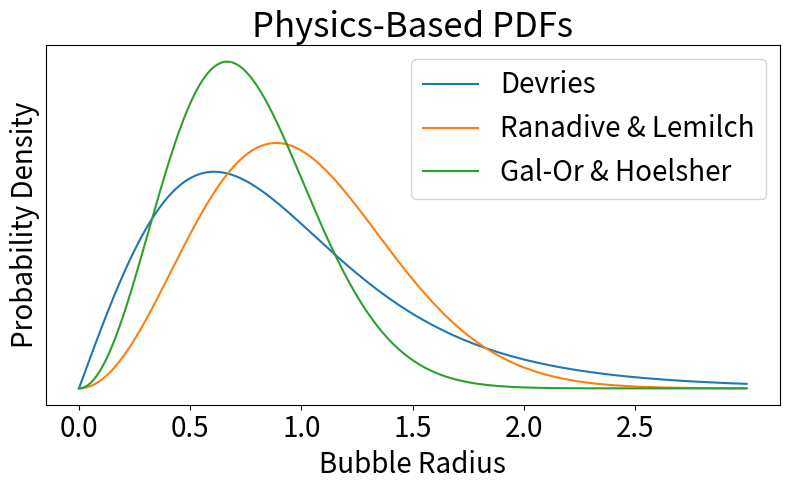

Recreate this plot in Python.
import numpy as np
import matplotlib.pyplot as plt
from scipy.integrate import quad
from scipy.interpolate import interp1d

# Normalizing function for PDFs
def normalize_pdf(pdf, range):
    integral, _ = quad(pdf, *range)
    return lambda x: pdf(x) / integral

# Unnormalized PDFs
def p1_unnormalized(r):
    return 2.082 * r / (1 + 0.387 * r**2)**4

def p2_unnormalized(r):
    return (32 / np.pi**2) * r**2 * np.exp(-(4 / np.pi) * r**2)

def p3_unnormalized(x):
    return (16 / np.pi) * x**2 * np.exp(-np.sqrt(16 / np.pi) * x**2)

# Normalized PDFs
p1 = normalize_pdf(p1_unnormalized, (0, np.inf))
p2 = normalize_pdf(p2_unnormalized, (0, np.inf))
p3 = normalize_pdf(p3_unnormalized, (0, np.inf))


# Calculate the cumulative distribution function (CDF)
def calculate_cdf(pdf, x_values):
    cdf_values = np.array([quad(pdf, 0, x)[0] for x in x_values])
    cdf_values /= cdf_values[-1]  # Normalize to [0, 1]
    return cdf_values


# Generate random samples using inverse transform sampling
def inverse_transform_sampling(pdf, x_values, n_samples):
    cdf_values = calculate_cdf(pdf, x_values)
    inverse_cdf = interp1d(cdf_values, x_values, kind='linear', fill_value='extrapolate')
    u = np.random.rand(n_samples)
    return inverse_cdf(u)


num_samples = 1000
x_values = np.linspace(0, 3, num_samples)
# Create a figure and axis
fig, ax1 = plt.subplots(figsize=(8, 5))

for plot_num in (1, 2, 3):


    # Generate random numbers
    random_numbers1 = inverse_transform_sampling(p1, x_values, num_samples)
    random_numbers2 = inverse_transform_sampling(p2, x_values, num_samples)
    random_numbers3 = inverse_transform_sampling(p3, x_values, num_samples)


    if plot_num == 1:
        samples = random_numbers1
        pdf = p1
        title = 'Devries'.format(num_samples)
    elif plot_num == 2:
        samples = random_numbers2
        pdf = p2
        title = 'Ranadive & Lemilch'.format(num_samples)
    elif plot_num == 3:
        samples = random_numbers3
        pdf = p3
        title = 'Gal-Or & Hoelsher'.format(num_samples)




    # Plot the PDF and the histogram on the primary y-axis
    ax1.plot(x_values, pdf(x_values), label=title)


    # Set the limits of the primary y-axis
    # ax1.set_ylim()



# Display the plot
ax1.set_xlabel('Bubble Radius', fontsize=20)
ax1.set_xticks(np.arange(0, 3, 0.5))
ax1.set_ylabel('Probability Density', fontsize=20)
ax1.tick_params('x', labelsize=20)
ax1.set_yticks([])
plt.title('Physics-Based PDFs', fontsize=25)
plt.tight_layout()
plt.legend(fontsize=20)
plt.show()
#
# # Plot the histogram of generated random numbers
# plt.hist(random_numbers3, bins=50, density=True, alpha=0.5, label='Generated Data')
#
#
# plt.plot(x_data, [p3(_) for _ in x_data])
#
# plt.xlabel('r')
# plt.ylabel('Probability Density')
# plt.title('Random Numbers from Given Distribution')
# plt.legend()
# plt.show()
